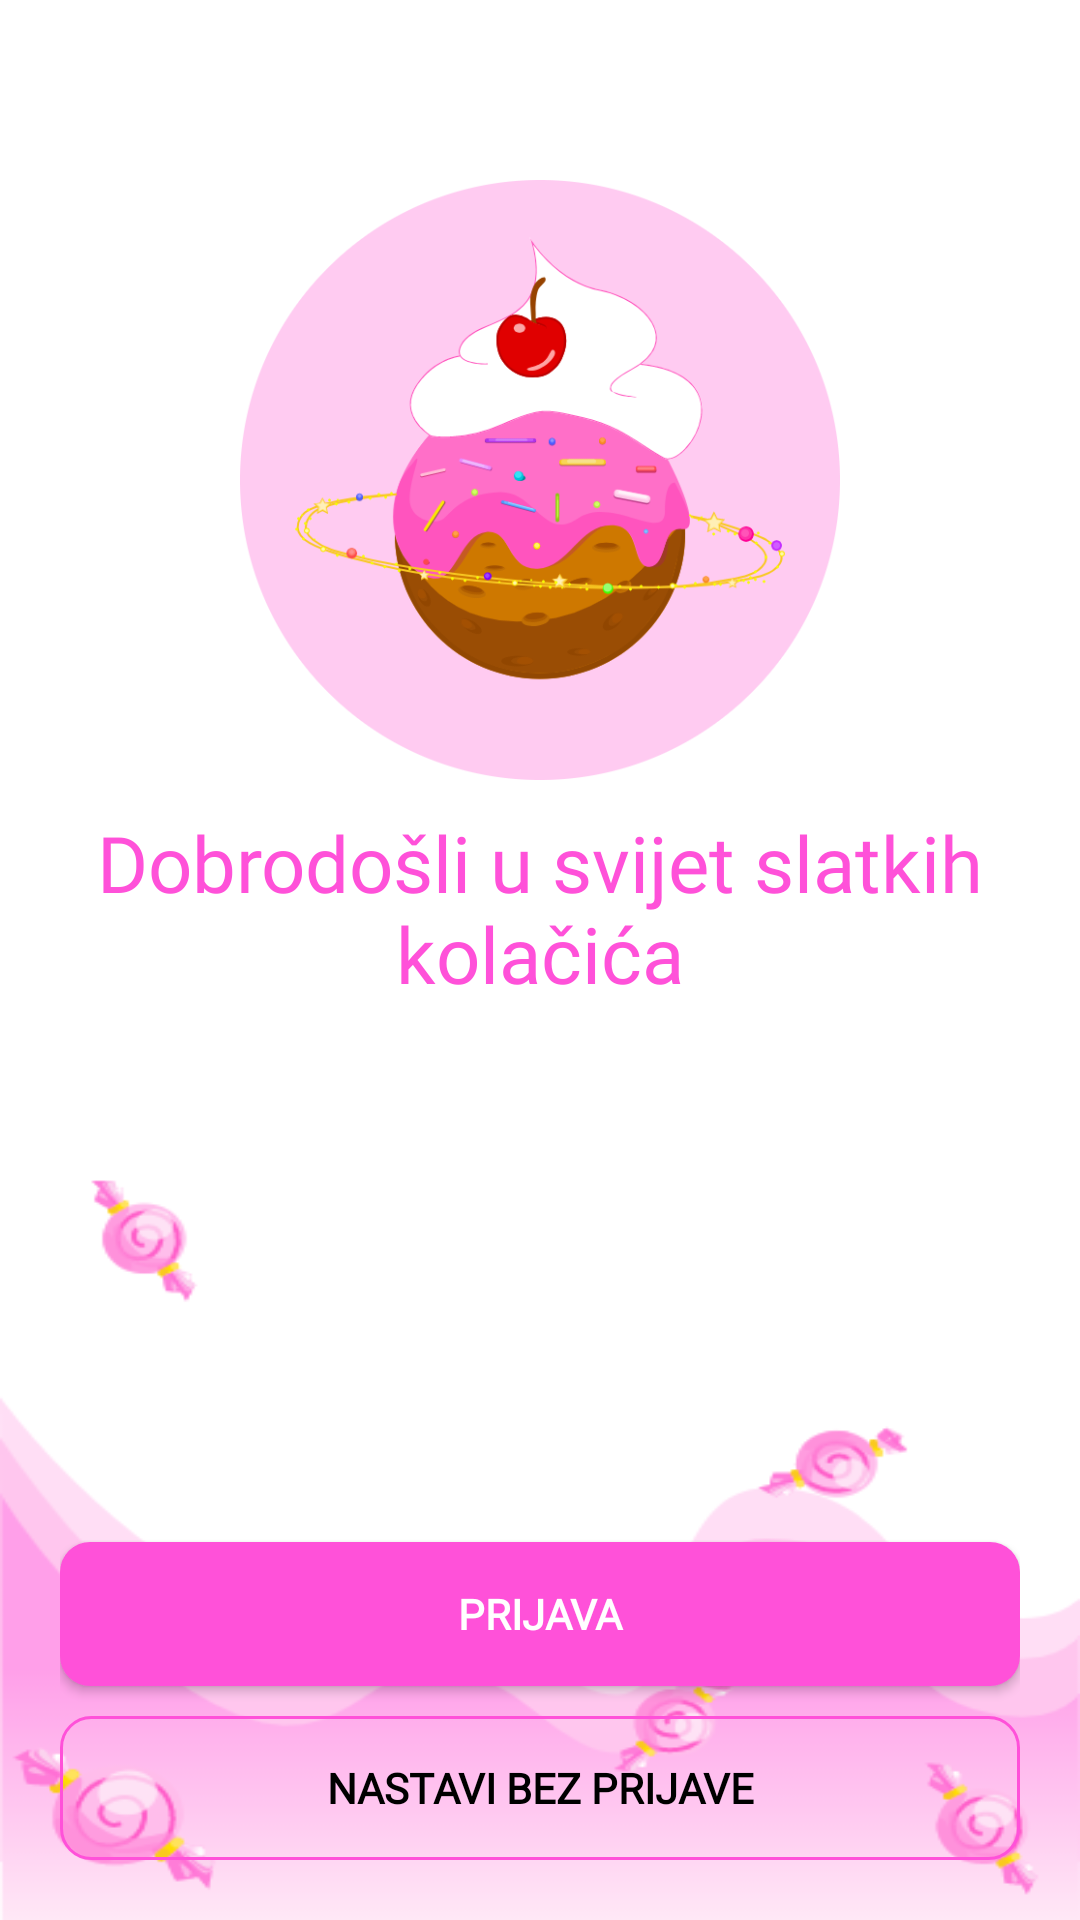

Here is an Android app screen rendered from its layout file. Give the layout XML and the strings, colors and styles it references.
<!-- AndroidManifest.xml: application theme Theme.MaterialComponents.Light.NoActionBar -->
<!-- res/layout/activity_main.xml -->
<?xml version="1.0" encoding="utf-8"?>
<RelativeLayout xmlns:android="http://schemas.android.com/apk/res/android"
    xmlns:app="http://schemas.android.com/apk/res-auto"
    xmlns:tools="http://schemas.android.com/tools"
    android:layout_width="match_parent"
    android:layout_height="match_parent"
    android:background="@drawable/back04"
    android:padding="20dp"
    tools:context=".activities.MainActivity">

    <ImageView
        android:id="@+id/iconIv"
        android:layout_width="200dp"
        android:layout_height="200dp"
        android:layout_centerHorizontal="true"
        android:layout_marginTop="40dp"
        android:src="@drawable/logo01"/>

    <TextView
        android:layout_width="wrap_content"
        android:layout_height="wrap_content"
        android:layout_below="@+id/iconIv"
        android:layout_marginTop="10dp"
        android:text="Dobrodošli u svijet slatkih kolačića"
        android:textAlignment="center"
        android:fontFamily="@font/nunito_regular"
        android:textColor="@color/pink02"
        android:textSize="26sp"/>

    <androidx.appcompat.widget.AppCompatButton
        android:id="@+id/loginBtn"
        android:layout_width="match_parent"
        android:layout_height="wrap_content"
        android:layout_marginBottom="10dp"
        android:background="@drawable/shape_button01"
        android:text="Prijava"
        android:textStyle="bold"
        android:fontFamily="@font/nunito_regular"
        android:layout_above="@+id/skipBtn"
        android:textColor="@color/white"/>

    <androidx.appcompat.widget.AppCompatButton
        android:id="@+id/skipBtn"
        android:layout_width="match_parent"
        android:layout_height="wrap_content"
        android:layout_alignParentBottom="true"
        android:text="Nastavi bez prijave"
        android:textStyle="bold"
        android:fontFamily="@font/nunito_regular"
        android:textColor="@color/black"
        android:background="@drawable/shape_button02"/>

</RelativeLayout>
<!-- resources referenced by this layout -->
<resources>
  <color name="black">#FF000000</color>
  <color name="pink02">#FF51D9</color>
  <color name="white">#FFFFFFFF</color>
  <!-- drawable back04: png bitmap (drawable, 26120 bytes) -->
  <!-- drawable logo01: png bitmap (drawable, 61004 bytes) -->
  <!-- drawable shape_button01 (drawable) -->
  <?xml version="1.0" encoding="utf-8"?>
  <shape xmlns:android="http://schemas.android.com/apk/res/android"
      android:shape="rectangle">
  
      <solid android:color="@color/pink02"/>
      <corners android:radius="10dp"/>
  
  </shape>
  <!-- drawable shape_button02 (drawable) -->
  <?xml version="1.0" encoding="utf-8"?>
  <shape xmlns:android="http://schemas.android.com/apk/res/android"
      android:shape="rectangle">
  
      <solid android:color="@android:color/transparent"/>
  
      <corners android:radius="10dp"/>
  
      <stroke android:color="@color/pink02"
          android:width="1dp"/>
  
  </shape>
</resources>
